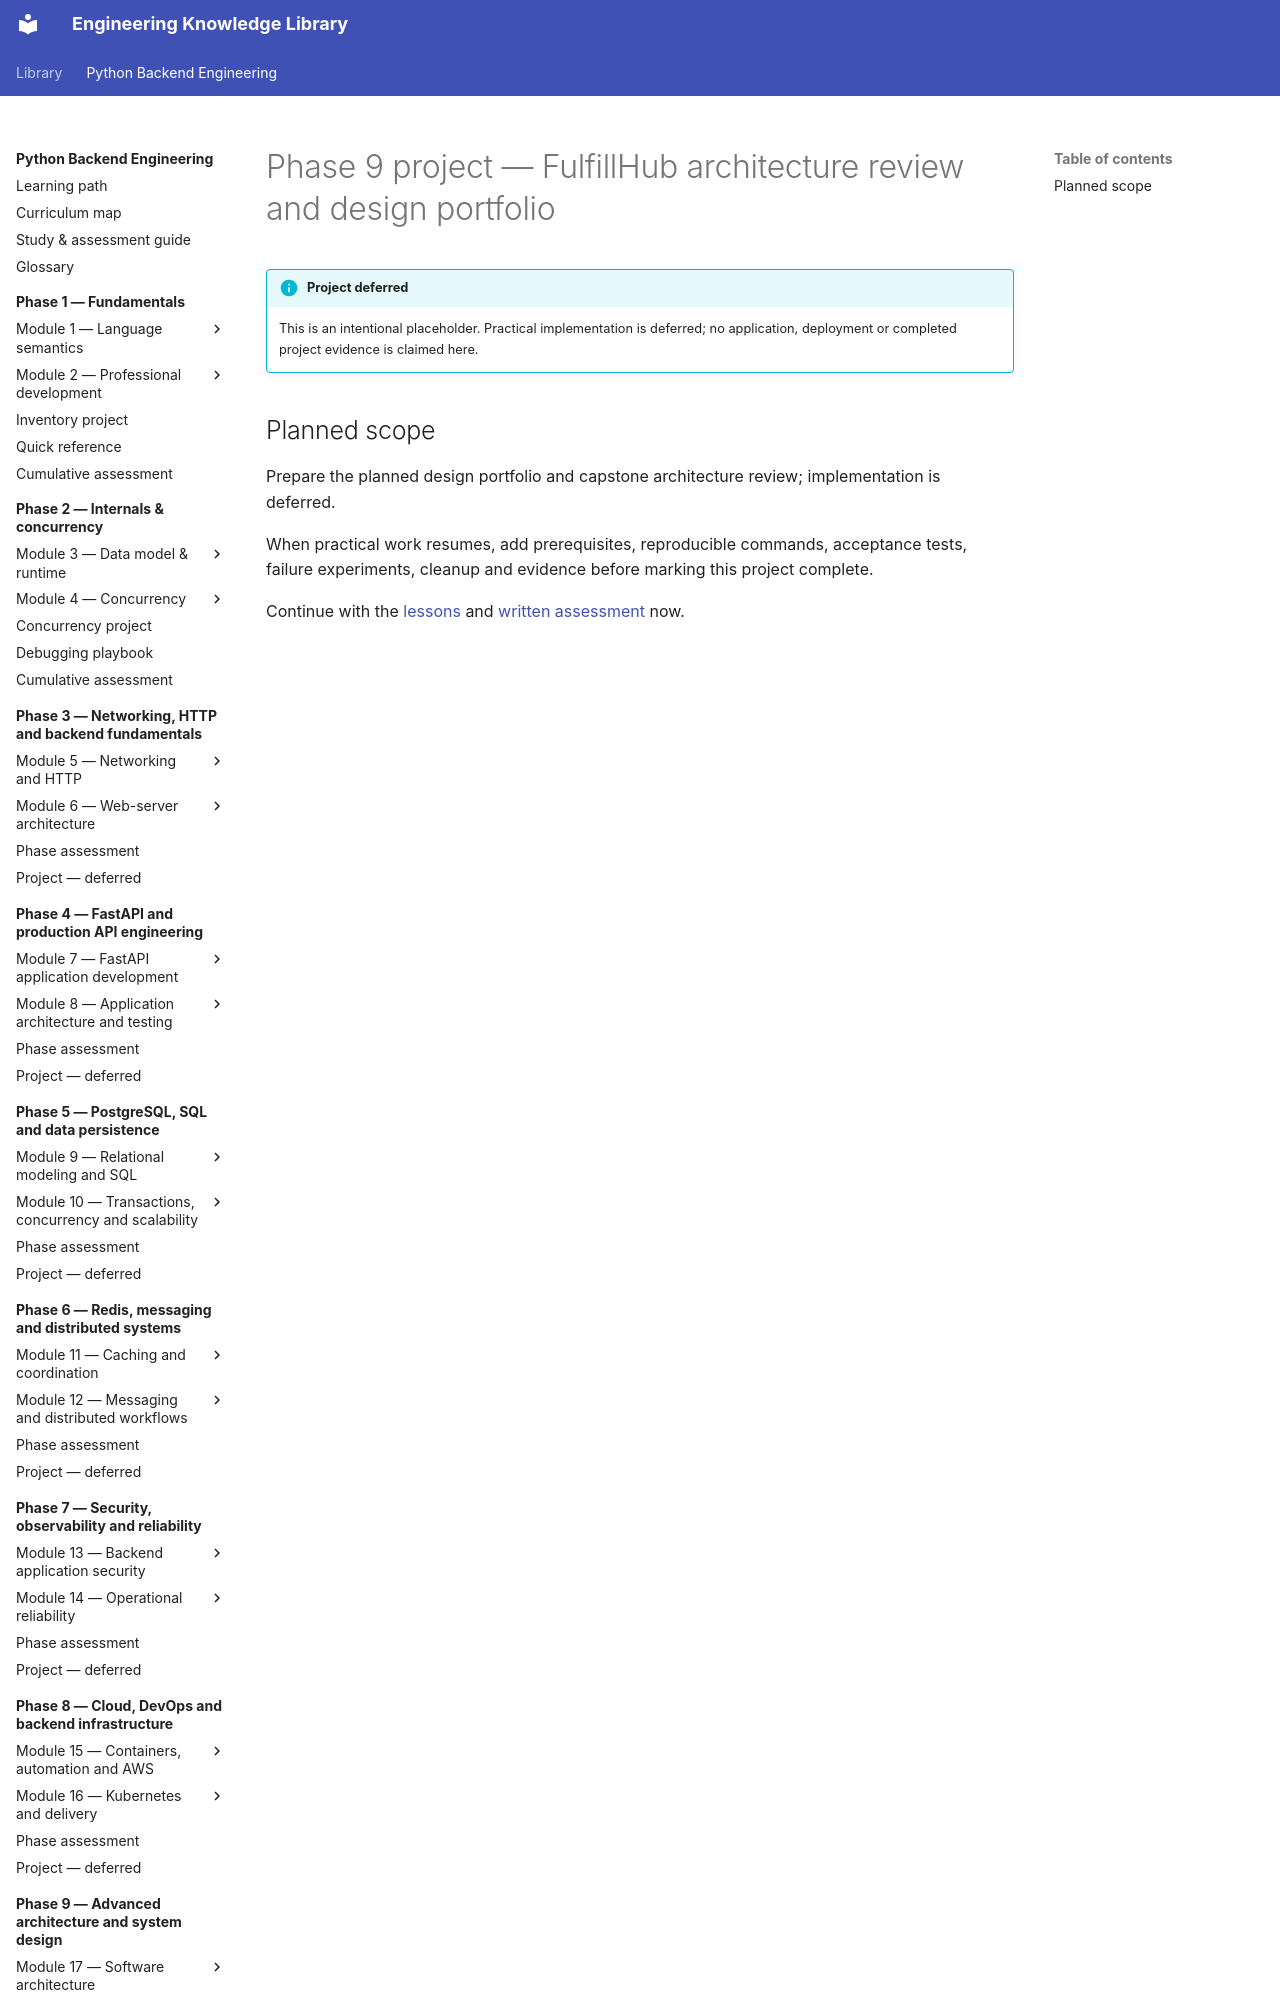

repository: NazarbayND/knowledgebase · page: python-backend-engineering/phase-9/project/index.html · generator: mkdocs

# Phase 9 project — FulfillHub architecture review and design portfolio

!!! info "Project deferred"
    This is an intentional placeholder. Practical implementation is deferred;
    no application, deployment or completed project evidence is claimed here.
